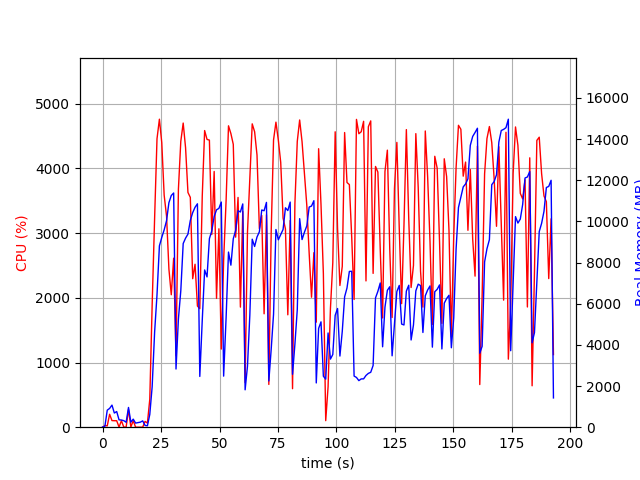

Source data for this figure (header and first rows):
elapsed_time, nproc, cpu, mem_real, mem_virtual
4.315376281738281e-05, 1, 0.0, 7.004, 3186
1.007, 2, 25.8, 45.46, 224.4
2.014, 5, 20.8, 827.9, 3050
3.022, 4, 199.6, 912.4, 2947
4.03, 5, 102.2, 1075, 3367
5.038, 3, 100.1, 689.5, 2355
6.047, 3, 100.2, 760.9, 2467
7.055, 4, 2.0, 357.7, 2184
8.063, 3, 100.1, 349.3, 1911
9.072, 3, 2.0, 319.4, 1865
10.08, 3, 1.0, 239.2, 1791
11.09, 6, 271.8, 959.5, 3360
12.1, 3, 3.0, 244.1, 1840
13.11, 3, 101.0, 391.4, 2014
14.12, 3, 0.0, 200.1, 1806
15.14, 3, 0.0, 224.2, 1827
16.15, 3, 1.0, 245.1, 1783
17.16, 3, 0.0, 307.3, 1954
18.17, 1, 90.1, 87.16, 676.6
19.18, 1, 63.5, 69.24, 176.6
20.19, 1, 431.9, 619, 6102
21.2, 1, 1886, 1963, 9158
22.26, 1, 3239, 4629, 11054
23.28, 1, 4458, 6431, 16418
24.3, 1, 4761, 8812, 20358
25.32, 1, 4398, 9223, 20358
26.34, 1, 3588, 9589, 20358
27.36, 1, 3261, 10038, 20502
28.37, 1, 2445, 10911, 20502
29.38, 1, 2048, 11257, 20502
30.39, 1, 2613, 11382, 20502
31.4, 1, 1106, 2827, 20598
32.43, 1, 3679, 5262, 20598
33.45, 1, 4418, 6627, 20821
34.47, 1, 4702, 8926, 21102
35.49, 1, 4320, 9187, 21102
36.51, 1, 3629, 9382, 21102
37.52, 1, 3553, 10045, 21102
38.53, 1, 2296, 10429, 21102
39.54, 1, 2519, 10687, 21102
40.56, 1, 1873, 10856, 21102
41.57, 1, 1832, 2467, 21102
42.62, 1, 3569, 5190, 21102
43.64, 1, 4586, 7641, 21196
44.66, 1, 4449, 7303, 21410
45.67, 1, 4438, 9161, 21410
46.69, 1, 2978, 9543, 21410
47.71, 1, 3953, 10239, 21410
48.72, 1, 1991, 10564, 21410
49.74, 1, 3067, 10634, 21410
50.75, 1, 1208, 10940, 21410
51.76, 1, 2584, 2482, 21410
52.82, 1, 3508, 5337, 21410
53.84, 1, 4659, 8511, 21439
54.86, 1, 4539, 7874, 21554
55.88, 1, 4373, 9156, 21554
56.89, 1, 2938, 9565, 21554
57.92, 1, 3552, 10521, 21554
58.93, 1, 1856, 10458, 21554
59.93, 1, 3334, 10850, 21554
... 131 more rows
